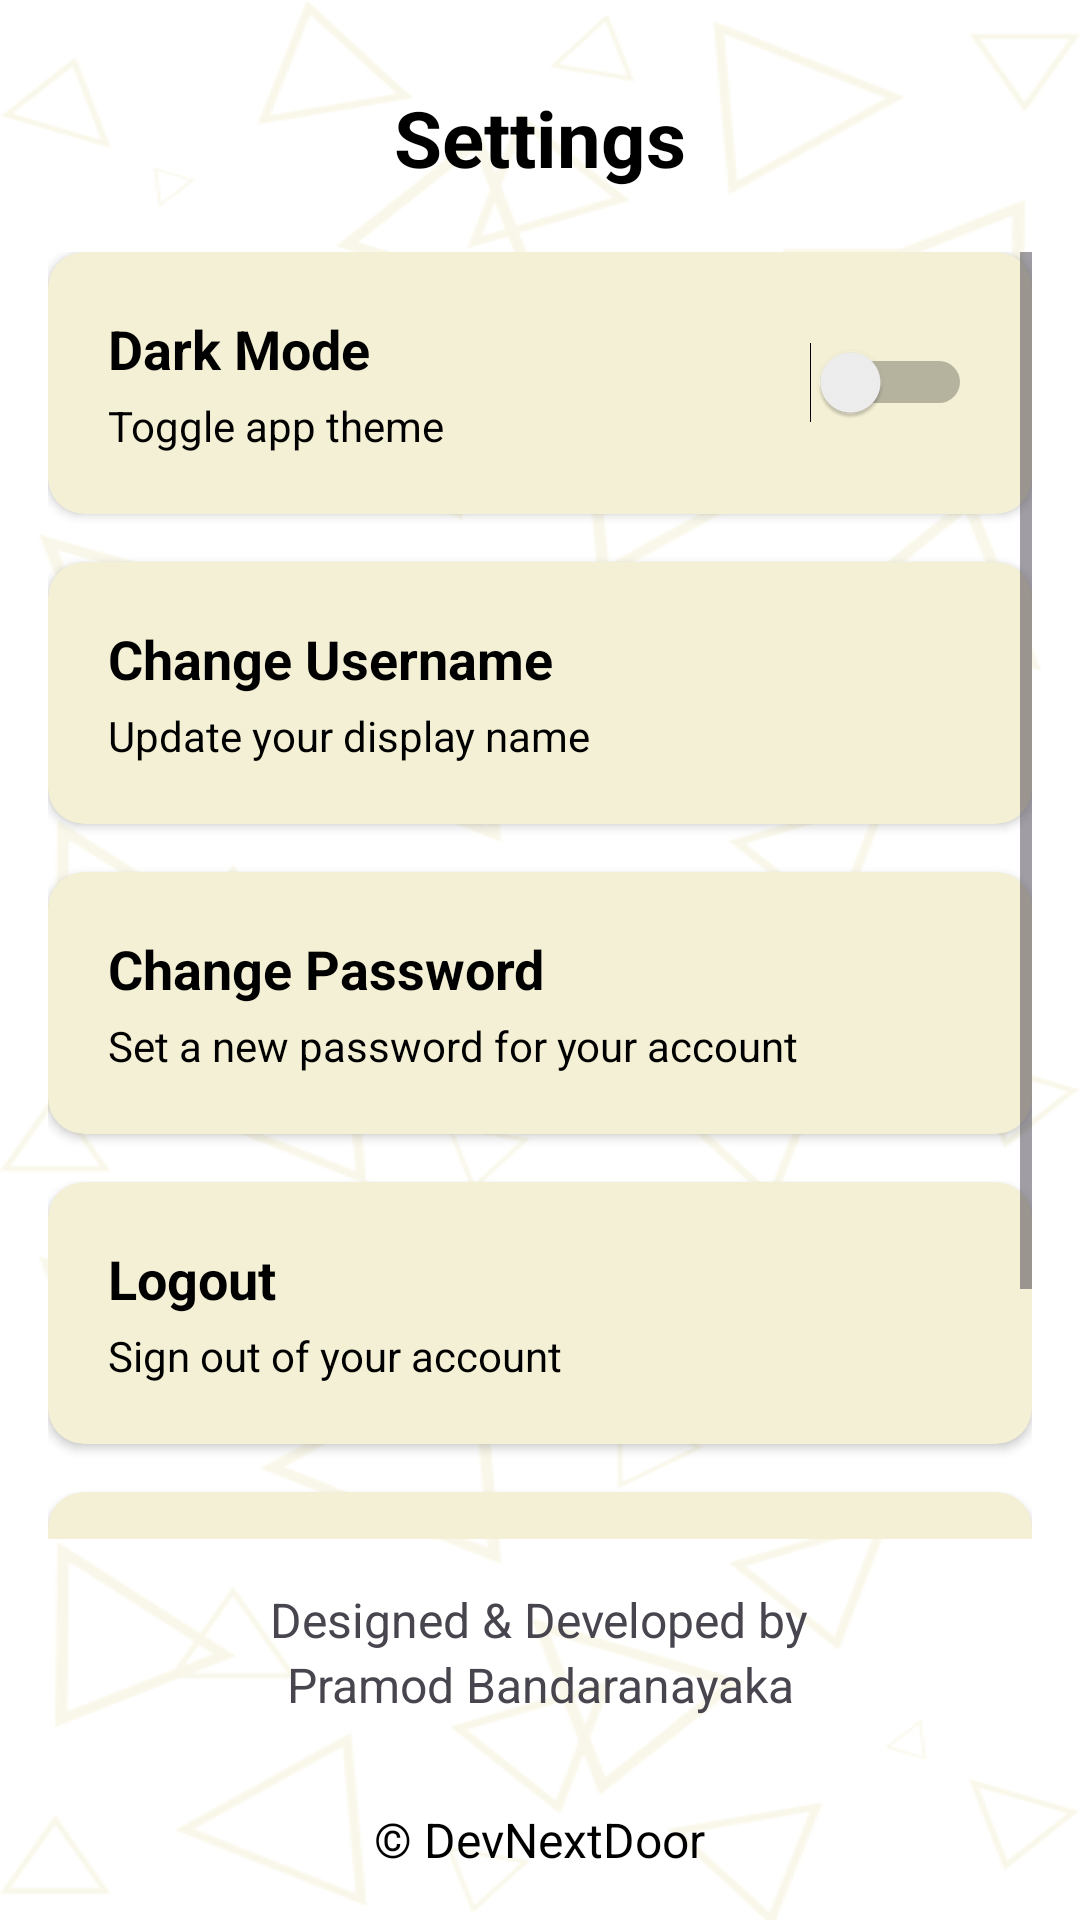

The Android layout XML behind this screen, and the referenced resources:
<!-- AndroidManifest.xml: application theme Theme.DevNextDoor -->
<!-- res/layout/activity_settings.xml -->
<?xml version="1.0" encoding="utf-8"?>
<LinearLayout xmlns:android="http://schemas.android.com/apk/res/android"
    xmlns:app="http://schemas.android.com/apk/res-auto"
    xmlns:tools="http://schemas.android.com/tools"
    android:layout_width="match_parent"
    android:layout_height="match_parent"
    android:background="@drawable/main_bg"
    android:orientation="vertical">

    
    <RelativeLayout
        android:layout_width="match_parent"
        android:layout_height="60dp"
        android:layout_marginTop="16dp"
        android:layout_marginStart="24dp"
        android:layout_marginEnd="24dp"
        android:layout_marginBottom="8dp"
        android:gravity="center_vertical">

        
        <ImageView
            android:id="@+id/backArrow"
            android:layout_width="28dp"
            android:layout_height="28dp"
            android:layout_alignParentStart="true"
            android:layout_centerVertical="true"
            android:src="@drawable/ic_arrow_back"
            android:clickable="true"
            android:focusable="true"
            android:background="?android:attr/selectableItemBackgroundBorderless"
            android:padding="4dp"
            app:tint="@android:color/black" />

        
        <TextView
            android:id="@+id/textView"
            android:layout_width="wrap_content"
            android:layout_height="wrap_content"
            android:layout_centerInParent="true"
            android:text="Settings"
            android:textSize="26sp"
            android:textStyle="bold"
            android:textColor="@android:color/black" />

    </RelativeLayout>

    <ScrollView
        android:layout_width="match_parent"
        android:layout_height="0dp"
        android:layout_weight="1"
        android:paddingHorizontal="16dp">

        <LinearLayout
            android:layout_width="match_parent"
            android:layout_height="wrap_content"
            android:orientation="vertical"
            android:paddingBottom="16dp">

            
            <androidx.cardview.widget.CardView
                android:id="@+id/dark_mode_card"
                android:layout_width="match_parent"
                android:layout_height="wrap_content"
                android:layout_marginBottom="16dp"
                android:backgroundTint="#F4F0D5"
                app:cardCornerRadius="12dp"
                app:cardElevation="2dp">

                <LinearLayout
                    android:layout_width="match_parent"
                    android:layout_height="wrap_content"
                    android:orientation="horizontal"
                    android:padding="20dp"
                    android:gravity="center_vertical">

                    <LinearLayout
                        android:layout_width="0dp"
                        android:layout_height="wrap_content"
                        android:layout_weight="1"
                        android:orientation="vertical">

                        <TextView
                            android:layout_width="wrap_content"
                            android:layout_height="wrap_content"
                            android:text="Dark Mode"
                            android:textColor="@android:color/black"
                            android:textSize="18sp"
                            android:textStyle="bold" />

                        <TextView
                            android:id="@+id/dark_mode_description"
                            android:layout_width="wrap_content"
                            android:layout_height="wrap_content"
                            android:layout_marginTop="4dp"
                            android:text="Toggle app theme"
                            android:textSize="14sp"
                            android:textColor="@android:color/black" />
                    </LinearLayout>

                    <Switch
                        android:id="@+id/dark_mode_switch"
                        android:layout_width="wrap_content"
                        android:layout_height="wrap_content"
                        android:layout_marginStart="16dp" />
                </LinearLayout>
            </androidx.cardview.widget.CardView>

            
            <androidx.cardview.widget.CardView
                android:id="@+id/change_username_card"
                android:layout_width="match_parent"
                android:layout_height="wrap_content"
                android:layout_marginBottom="16dp"
                android:backgroundTint="#F4F0D5"
                app:cardCornerRadius="12dp"
                app:cardElevation="2dp">

                <LinearLayout
                    android:layout_width="match_parent"
                    android:layout_height="wrap_content"
                    android:orientation="vertical"
                    android:padding="20dp">

                    <TextView
                        android:layout_width="wrap_content"
                        android:layout_height="wrap_content"
                        android:text="Change Username"
                        android:textColor="@android:color/black"
                        android:textSize="18sp"
                        android:textStyle="bold" />

                    <TextView
                        android:id="@+id/change_username_description"
                        android:layout_width="wrap_content"
                        android:layout_height="wrap_content"
                        android:layout_marginTop="4dp"
                        android:text="Update your display name"
                        android:textSize="14sp"
                        android:textColor="@android:color/black" />
                </LinearLayout>
            </androidx.cardview.widget.CardView>

            
            <androidx.cardview.widget.CardView
                android:id="@+id/change_password_card"
                android:layout_width="match_parent"
                android:layout_height="wrap_content"
                android:layout_marginBottom="16dp"
                android:backgroundTint="#F4F0D5"
                app:cardCornerRadius="12dp"
                app:cardElevation="2dp">

                <LinearLayout
                    android:layout_width="match_parent"
                    android:layout_height="wrap_content"
                    android:orientation="vertical"
                    android:padding="20dp">

                    <TextView
                        android:layout_width="wrap_content"
                        android:layout_height="wrap_content"
                        android:text="Change Password"
                        android:textColor="@android:color/black"
                        android:textSize="18sp"
                        android:textStyle="bold" />

                    <TextView
                        android:id="@+id/change_password_description"
                        android:layout_width="wrap_content"
                        android:layout_height="wrap_content"
                        android:layout_marginTop="4dp"
                        android:text="Set a new password for your account"
                        android:textSize="14sp"
                        android:textColor="@android:color/black" />
                </LinearLayout>
            </androidx.cardview.widget.CardView>

            
            <androidx.cardview.widget.CardView
                android:id="@+id/logout_card"
                android:layout_width="match_parent"
                android:layout_height="wrap_content"
                android:layout_marginBottom="16dp"
                android:backgroundTint="#F4F0D5"
                app:cardCornerRadius="12dp"
                app:cardElevation="2dp">

                <LinearLayout
                    android:layout_width="match_parent"
                    android:layout_height="wrap_content"
                    android:orientation="vertical"
                    android:padding="20dp">

                    <TextView
                        android:layout_width="wrap_content"
                        android:layout_height="wrap_content"
                        android:text="Logout"
                        android:textColor="@android:color/black"
                        android:textSize="18sp"
                        android:textStyle="bold" />

                    <TextView
                        android:id="@+id/logout_description"
                        android:layout_width="wrap_content"
                        android:layout_height="wrap_content"
                        android:layout_marginTop="4dp"
                        android:text="Sign out of your account"
                        android:textSize="14sp"
                        android:textColor="@android:color/black" />
                </LinearLayout>
            </androidx.cardview.widget.CardView>

            
            <androidx.cardview.widget.CardView
                android:id="@+id/delete_account_card"
                android:layout_width="match_parent"
                android:layout_height="wrap_content"
                android:layout_marginBottom="16dp"
                android:backgroundTint="#F4F0D5"
                app:cardCornerRadius="12dp"
                app:cardElevation="2dp">

                <LinearLayout
                    android:layout_width="match_parent"
                    android:layout_height="wrap_content"
                    android:orientation="vertical"
                    android:padding="20dp">

                    <TextView
                        android:layout_width="wrap_content"
                        android:layout_height="wrap_content"
                        android:text="Delete Account"
                        android:textColor="@android:color/black"
                        android:textSize="18sp"
                        android:textStyle="bold" />

                    <TextView
                        android:id="@+id/delete_account_description"
                        android:layout_width="wrap_content"
                        android:layout_height="wrap_content"
                        android:layout_marginTop="4dp"
                        android:text="Permanently remove your account"
                        android:textSize="14sp"
                        android:textColor="@android:color/black" />
                </LinearLayout>
            </androidx.cardview.widget.CardView>

            

        </LinearLayout>
    </ScrollView>

    
    <LinearLayout
        android:id="@+id/footer"
        android:layout_width="match_parent"
        android:layout_height="wrap_content"
        android:gravity="center"
        android:orientation="vertical"
        android:paddingVertical="16dp">

        <TextView
            android:id="@+id/footer_designed_text"
            android:layout_width="wrap_content"
            android:layout_height="wrap_content"
            android:gravity="center"
            android:text="Designed &amp; Developed by"
            android:textSize="16sp" />

        <TextView
            android:id="@+id/footer_developer_text"
            android:layout_width="wrap_content"
            android:layout_height="wrap_content"
            android:gravity="center"
            android:text="Pramod Bandaranayaka"
            android:textSize="16sp" />

        <TextView
            android:layout_width="wrap_content"
            android:layout_height="wrap_content"
            android:gravity="center"
            android:paddingTop="30dp"
            android:text="© DevNextDoor"
            android:textColor="@android:color/black"
            android:textSize="16sp" />
    </LinearLayout>

</LinearLayout>
<!-- resources referenced by this layout -->
<resources>
  <!-- drawable main_bg: png bitmap (drawable, 36851 bytes) -->
  <style name="Theme.DevNextDoor" parent="Base.Theme.DevNextDoor" />
  <style name="Base.Theme.DevNextDoor" parent="Theme.Material3.DayNight.NoActionBar">
          
          
          <item name="editTextColor">@color/input_text_color</item>
      </style>
  <color name="input_text_color">#000000</color>
</resources>
